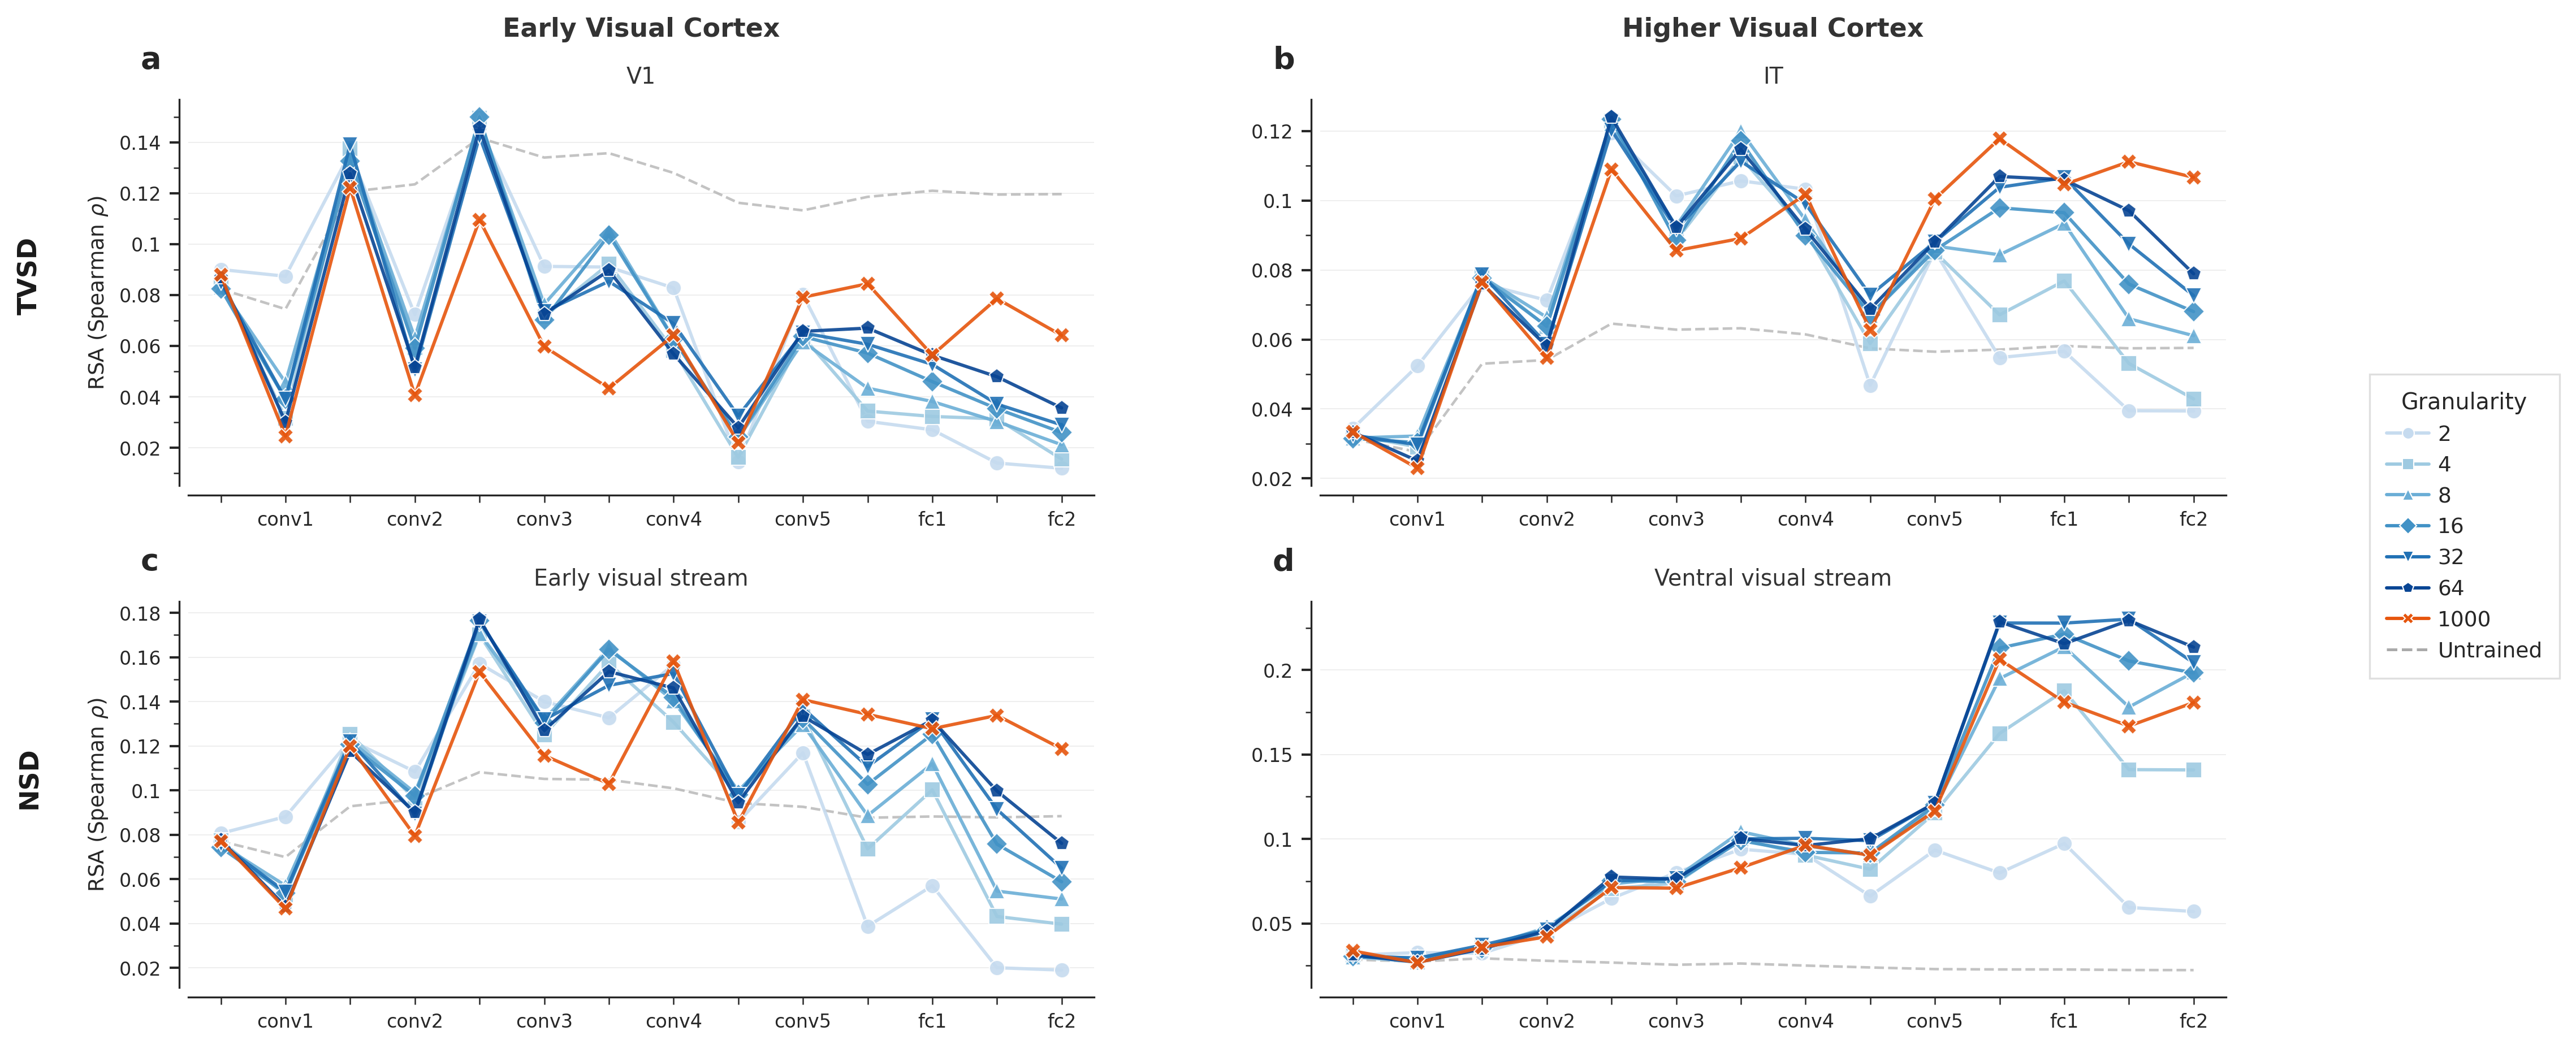

The script that saved this image:
"""Supplementary Figure S3A: Per-Layer Neural Alignment (CLIP labels, CustomCNN).

Full per-layer RSA profiles for all 7 granularity levels + untrained,
averaged across subjects and seeds. Heading style matches S1A.

Layout: 2x2 grid
  Row 0 (TVSD):  V1 | IT
  Row 1 (NSD):   Early visual stream | Ventral visual stream

Usage:
    python manuscript/figures/supplementary/supp_s3a_per_layer_neural.py
"""

import sys
import matplotlib.pyplot as plt
import matplotlib.gridspec as gridspec

sys.path.insert(0, ".")
from manuscript.figures.fig_utils import (
    setup_style, plot_per_layer_panel, build_per_layer_legend, GRAN_CFGS,
)

OUTPUT = "manuscript/figures/supplementary/supp_s3a_per_layer_neural.png"
PCA_FOLDER = "pca_labels_clip"

PANELS = [
    # (row, col, dataset, region, region_title)
    (0, 0, "tvsd", "V1", "V1"),
    (0, 1, "tvsd", "IT", "IT"),
    (1, 0, "nsd", "early visual stream", "Early visual stream"),
    (1, 1, "nsd", "ventral visual stream", "Ventral visual stream"),
]

ROW_HEADERS = {0: "TVSD", 1: "NSD"}
COL_HEADERS = {0: "Early Visual Cortex", 1: "Higher Visual Cortex"}


def main():
    setup_style()
    plt.rcParams.update({
        "axes.labelsize": 9,
        "axes.titlesize": 10,
        "xtick.labelsize": 8,
        "ytick.labelsize": 8,
        "axes.linewidth": 0.8,
        "xtick.major.width": 0.8,
        "ytick.major.width": 0.8,
    })

    fig = plt.figure(figsize=(15.6, 6.8))
    gs = gridspec.GridSpec(2, 2, figure=fig,
                           hspace=0.30, wspace=0.25,
                           left=0.08, right=0.85, top=0.87, bottom=0.10)

    axes = {}
    for row, col, dataset, region, region_title in PANELS:
        ax = fig.add_subplot(gs[row, col])
        show_ylabel = (col == 0)
        show_xlabel = (row == 1)
        plot_per_layer_panel(ax, dataset, region, pca_folder=PCA_FOLDER,
                             title=region_title, show_ylabel=show_ylabel,
                             show_xlabel=show_xlabel, gran_levels=GRAN_CFGS)
        # Match S1A region title style
        ax.set_title(region_title, fontsize=9.5, fontweight="medium",
                     color="#333333", pad=7)
        for line in ax.get_lines():
            if line.get_marker() and line.get_marker() != 'None':
                line.set_markersize(6.5)
        axes[(row, col)] = ax

    # Row headers — dataset labels (rotated, left of plots)
    for row, title in ROW_HEADERS.items():
        pos = axes[(row, 0)].get_position()
        fig.text(0.02, (pos.y0 + pos.y1) / 2 + 0.015, title,
                 fontsize=11, fontweight="bold", color="#1a1a1a",
                 ha="center", va="center", rotation=90)

    # Column headers — cortical level (above top row)
    for col, label in COL_HEADERS.items():
        pos = axes[(0, col)].get_position()
        fig.text((pos.x0 + pos.x1) / 2, pos.y1 + 0.050, label,
                 fontsize=11, fontweight="bold", color="#333333",
                 ha="center", va="bottom")

    # Panel labels (a, b, c, d)
    for idx, ((row, col), label) in enumerate(zip(
            [(0, 0), (0, 1), (1, 0), (1, 1)], "abcd")):
        pos = axes[(row, col)].get_position()
        fig.text(pos.x0 - 0.018, pos.y1 + 0.022, label,
                 fontsize=13, fontweight="bold", va="bottom", ha="left")

    # Legend on the right side of the figure
    handles = build_per_layer_legend(GRAN_CFGS)
    fig.legend(handles=handles, loc="center right", fontsize=9,
               frameon=True, fancybox=False, framealpha=0.92,
               edgecolor="#dddddd", borderpad=0.8,
               handletextpad=0.4, labelspacing=0.5,
               title="Granularity", title_fontsize=9.5,
               bbox_to_anchor=(0.98, 0.5))

    fig.savefig(OUTPUT, dpi=300, bbox_inches="tight",
                facecolor="white", edgecolor="none")
    print(f"Saved -> {OUTPUT}")
    plt.close()


if __name__ == "__main__":
    main()
